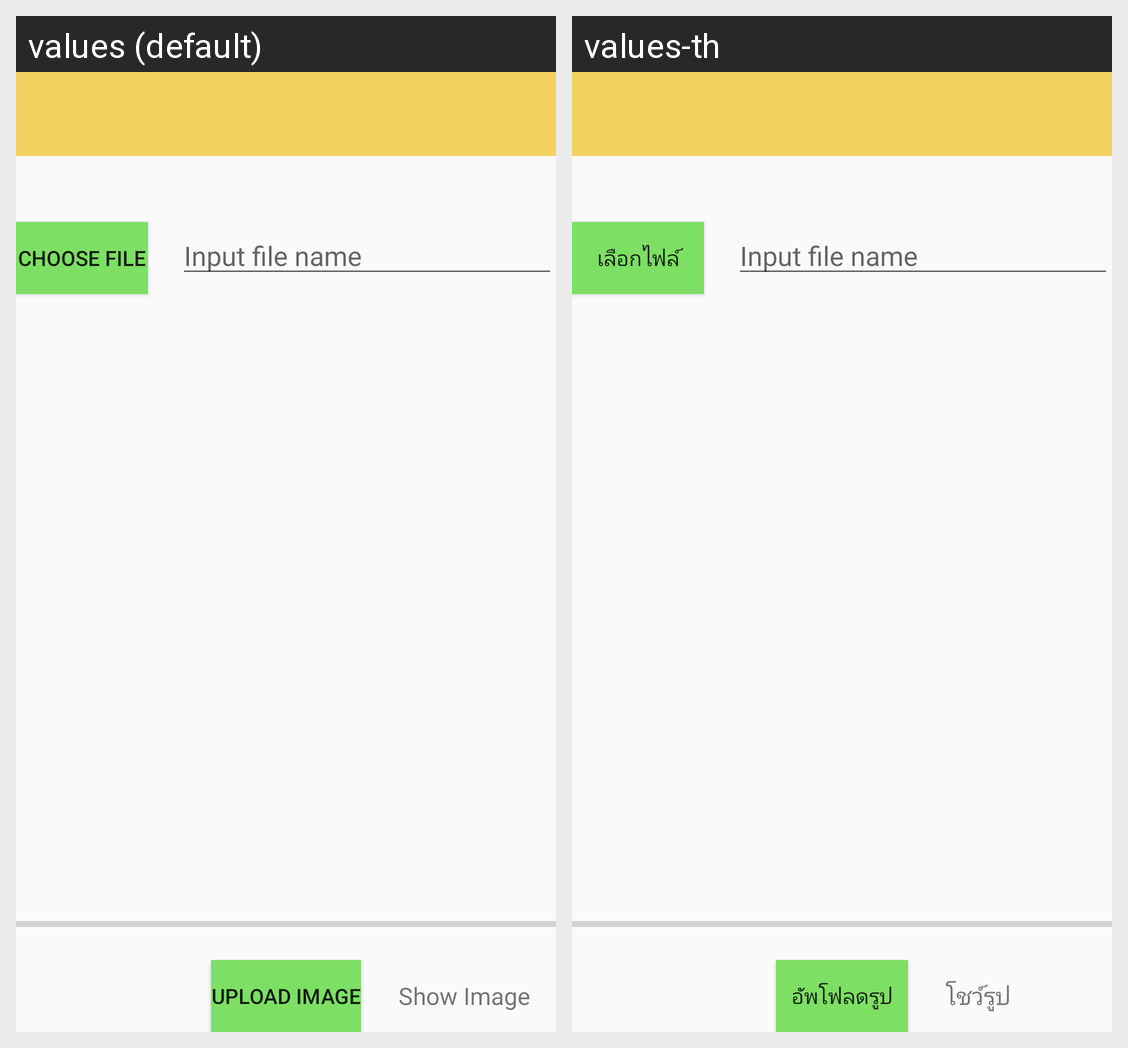

For this localized Android screen grid, give each drawn string resource with its value in every locale shown.
Android screen res/layout/activity_note_page.xml rendered under 2 locales, left to right: values (default), values-th. Device: Nexus 5 (rendered at 1080×1920; each locale shown at half size, 540×960, under a caption strip naming it); theme AppTheme.
Strings drawn on this screen, with the default value and each locale's value (text and hints the layout hard-codes, and strings that could not be matched under every locale, appear in the picture but are not listed):

Choosefile
  values: Choose file
  values-th: เลือกไฟล์

uploadImg
  values: Upload Image
  values-th: อัพโฟลดรูป

Showimage
  values: Show Image
  values-th: โชว์รูป
